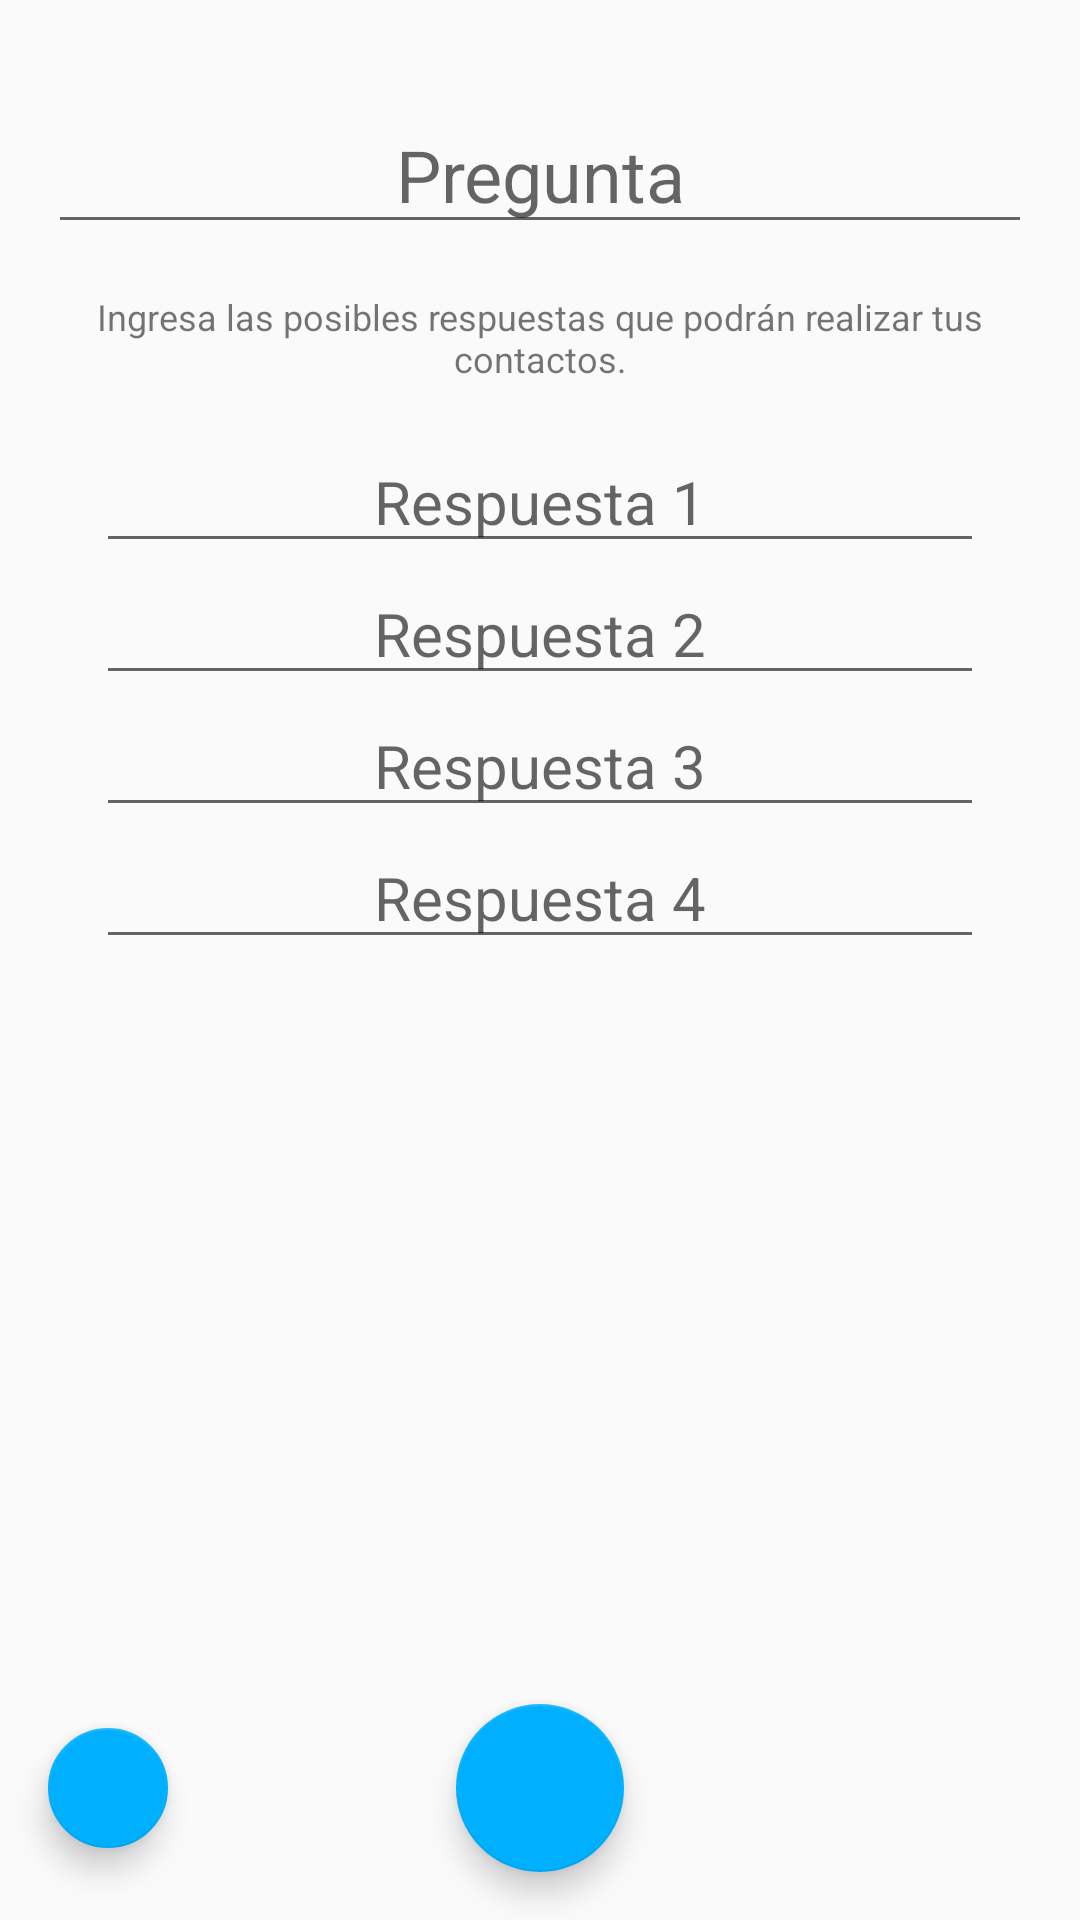

Write the Android layout XML for this screen, with the resource values it uses.
<!-- AndroidManifest.xml: application theme AppTheme -->
<!-- res/layout/fragment_create.xml -->
<?xml version="1.0" encoding="utf-8"?>
<FrameLayout xmlns:android="http://schemas.android.com/apk/res/android"
    xmlns:app="http://schemas.android.com/apk/res-auto"
    xmlns:tools="http://schemas.android.com/tools"
    android:layout_width="match_parent"
    android:layout_height="match_parent"
    tools:context=".screens.create.CreateFragment">

    <LinearLayout
        android:layout_width="match_parent"
        android:layout_height="match_parent"
        android:layout_margin="16dp"
        android:orientation="vertical">

        <EditText
            android:id="@+id/questionEditText"
            android:layout_width="match_parent"
            android:layout_height="wrap_content"
            android:layout_marginTop="16dp"
            android:layout_marginBottom="16dp"
            android:hint="@string/question"
            android:inputType="textNoSuggestions|textCapSentences"
            android:textAlignment="center"
            android:textSize="24sp" />

        <TextView
            android:layout_width="match_parent"
            android:layout_height="wrap_content"
            android:text="@string/create_question_message"
            android:textAlignment="center"
            android:textSize="12sp" />

        <EditText
            android:id="@+id/answer1EditText"
            android:layout_width="match_parent"
            android:layout_height="wrap_content"
            android:layout_marginLeft="16dp"
            android:layout_marginTop="16dp"
            android:layout_marginRight="16dp"
            android:hint="@string/answer_1"
            android:inputType="textNoSuggestions|textCapSentences"
            android:textAlignment="center"
            android:textSize="20sp" />

        <EditText
            android:id="@+id/answer2EditText"
            android:layout_width="match_parent"
            android:layout_height="wrap_content"
            android:layout_marginLeft="16dp"
            android:layout_marginRight="16dp"
            android:hint="@string/answer_2"
            android:inputType="textNoSuggestions|textCapSentences"
            android:textAlignment="center"
            android:textSize="20sp" />

        <EditText
            android:id="@+id/answer3EditText"
            android:layout_width="match_parent"
            android:layout_height="wrap_content"
            android:layout_marginLeft="16dp"
            android:layout_marginRight="16dp"
            android:hint="@string/answer_3"
            android:inputType="textNoSuggestions|textCapSentences"
            android:textAlignment="center"
            android:textSize="20sp" />

        <EditText
            android:id="@+id/answer4EditText"
            android:layout_width="match_parent"
            android:layout_height="wrap_content"
            android:layout_marginLeft="16dp"
            android:layout_marginRight="16dp"
            android:hint="@string/answer_4"
            android:inputType="textNoSuggestions|textCapSentences"
            android:textAlignment="center"
            android:textSize="20sp" />

    </LinearLayout>

    <ProgressBar
        android:id="@+id/progressBar"
        android:layout_width="wrap_content"
        android:layout_height="wrap_content"
        android:layout_gravity="bottom|center"
        android:layout_margin="16dp"
        android:visibility="gone"
        tools:visibility="visible" />

    <com.google.android.material.floatingactionbutton.FloatingActionButton
        android:id="@+id/fab"
        android:layout_width="wrap_content"
        android:layout_height="wrap_content"
        android:layout_gravity="bottom|center"
        android:layout_margin="16dp"

        />

    <com.google.android.material.floatingactionbutton.FloatingActionButton
        android:id="@+id/cancelFab"
        android:layout_width="wrap_content"
        android:layout_height="wrap_content"
        android:layout_gravity="bottom|left"
        android:layout_marginLeft="16dp"
        android:layout_marginTop="16dp"
        android:layout_marginRight="16dp"
        android:layout_marginBottom="24dp"
        app:fabSize="mini" />

</FrameLayout>
<!-- resources referenced by this layout -->
<resources>
  <string name="answer_1">Respuesta 1</string>
  <string name="answer_2">Respuesta 2</string>
  <string name="answer_3">Respuesta 3</string>
  <string name="answer_4">Respuesta 4</string>
  <string name="create_question_message">Ingresa las posibles respuestas que podrán realizar tus contactos.</string>
  <string name="question">Pregunta</string>
  <style name="AppTheme" parent="Theme.AppCompat.Light.NoActionBar">
          <item name="colorPrimary">@color/colorPrimary</item>
          <item name="colorPrimaryDark">@color/colorPrimaryDark</item>
          <item name="colorAccent">@color/colorAccent</item>
  
          <item name="android:windowLightStatusBar">true</item>
      </style>
  <color name="colorPrimary">#84fab0</color>
  <color name="colorPrimaryDark">#84fab0</color>
  <color name="colorAccent">#00B0FF</color>
</resources>
